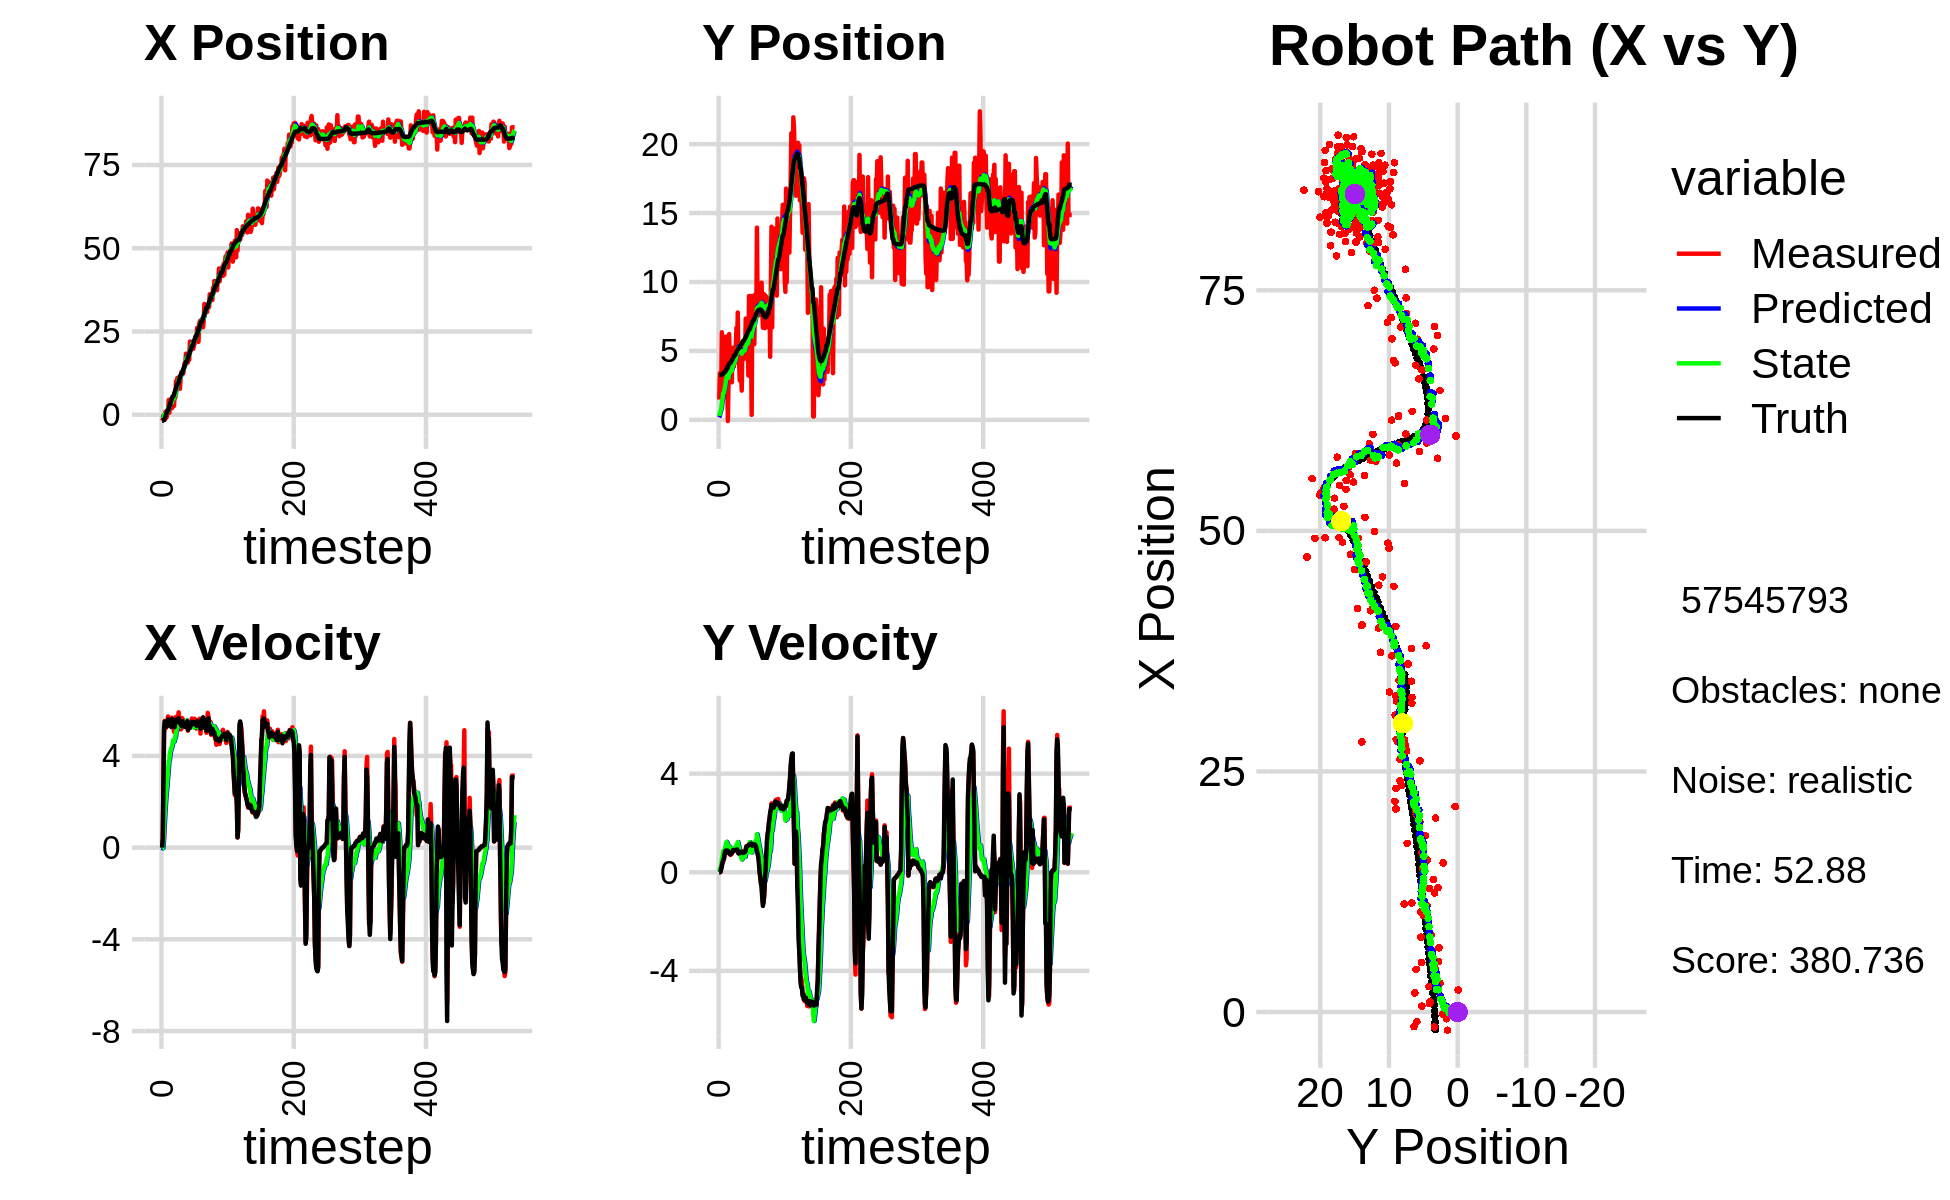

The table this chart was drawn from, first rows:
-1.517325580326750689e+00, 2.246201038128903260e+00, 0.000000000000000000e+00, -0.000000000000000000e+00, 0.000000000000000000e+00, 0.000000000000000000e+00, 0.000000000000000000e+00, 0.000000000000000000e+00, -9.241223036508856847e-02, 1.796024191439694051e-01, 0.000000000000000000e+00, 0.000000000000000000e+00, -1.825907468786242660e+00, 3.265258312322810941e+00, 0.000000000000000000e+00, 0.000000000000000000e+00, 0.000000000000000000e+00, 4.330782685428857803e-04
-1.888071447753860932e+00, 1.471074699346672343e+00, 0.000000000000000000e+00, 0.000000000000000000e+00, -9.241223036508856847e-02, 1.796024191439694051e-01, 0.000000000000000000e+00, 0.000000000000000000e+00, -2.887149751989313562e-01, 2.793541183563137409e-01, -3.137833514274859792e-02, 3.236712430558322251e-02, -1.825907468786242660e+00, 3.265258312322810941e+00, 0.000000000000000000e+00, 0.000000000000000000e+00, 0.000000000000000000e+00, -1.551342575112357736e-05
-1.547802388197276446e+00, 3.382527950768695391e+00, 4.099999871285814890e-01, -8.730414938080183933e-05, -2.918528087132062354e-01, 2.825908307868720826e-01, -3.137833514274859792e-02, 3.236712430558322251e-02, -4.709321598838749345e-01, 5.223173357099203384e-01, -2.093710370537110732e-02, 1.401763582192500079e-01, -1.811323881418501536e+00, 3.265262920346636122e+00, 4.000000000000000222e-01, 0.000000000000000000e+00, 4.000000059604644775e-01, 2.129369531758129597e-04
-2.064186336011458456e-01, 2.169146705411857390e+00, 2.835968431882249785e+00, 1.337380404623098561e-02, -4.730258702544120619e-01, 5.363349715318452837e-01, -2.093710370537110732e-02, 1.401763582192500079e-01, -3.052781343876754816e-01, 6.583589277209566104e-01, 3.362993949008553640e-01, 1.896994592998833551e-01, -1.575587034272441178e+00, 3.266616988341816352e+00, 2.799999999999999822e+00, 2.000000000000000042e-02, 2.799999952316284180e+00, -4.715745337307453156e-03
-2.064186336011458456e-01, 2.169146705411857390e+00, 5.243085529623141561e+00, 1.416966074795168173e-01, -2.716481948975899563e-01, 6.773288736509449626e-01, 3.362993949008553640e-01, 1.896994592998833551e-01, -4.457551908384876915e-02, 7.933689265417442904e-01, 9.444749476839353619e-01, 2.529436509818745460e-01, -1.575587034272441178e+00, 3.266616988341816352e+00, 5.197000000000000064e+00, 1.700000000000000122e-01, 5.199999809265136719e+00, -2.701884694397449493e-02
-1.523902654791781108e+00, 6.349161739200266830e+00, 5.530369012402589490e+00, 3.430719468237506398e-01, 4.987197568454476704e-02, 8.186632916399317894e-01, 9.444749476839353619e-01, 2.529436509818745460e-01, -6.276954272368795440e-02, 1.267061787298231268e+00, 1.447308370151700441e+00, 5.459615435800891925e-01, -1.052042722450241552e+00, 3.280621881726645483e+00, 5.490000000000000213e+00, 2.849999999999999756e-01, 5.498000144958496094e+00, -6.195479631423950195e-02
8.951565024936133375e-01, 4.058117160137198809e+00, 5.194966264531247546e+00, 4.210325367224595494e-01, 8.196129429148210632e-02, 1.321657941656240176e+00, 1.447308370151700441e+00, 5.459615435800891925e-01, 4.058779226107351867e-01, 1.534848463047844280e+00, 1.949506467174938251e+00, 6.686443625450269046e-01, -4.181773659888760042e-01, 3.317737648949417917e+00, 5.483999999999999986e+00, 4.139999999999999791e-01, 5.500000000000000000e+00, -8.086949586868286133e-02
-1.000586151832591142e+00, 5.953987059735115217e+00, 5.508936852428671038e+00, 4.464786756091039810e-01, 6.008285693282290341e-01, 1.601712899302347060e+00, 1.949506467174938251e+00, 6.686443625450269046e-01, 4.326188843175386989e-01, 1.940502391770841939e+00, 2.327329787171506403e+00, 8.652352283188724513e-01, 1.066868308993095121e-01, 3.358724532746817815e+00, 5.395999999999999908e+00, 4.969999999999999973e-01, 5.419000148773193359e+00, -8.086949586868286133e-02
-6.954737903465524340e-01, 1.616333497800132024e+00, 5.272701276147133242e+00, 5.067835090885900451e-01, 6.653518630346892948e-01, 2.027025914602729184e+00, 2.327329787171506403e+00, 8.652352283188724513e-01, 5.183309390680528317e-01, 1.972563634731243631e+00, 2.639331366643840493e+00, 7.867995024986167429e-01, 7.236874101635819567e-01, 3.417163027638761452e+00, 5.277000000000000135e+00, 5.560000000000000497e-01, 5.306000232696533203e+00, -9.582024812698364258e-02
1.043881386865086469e+00, 4.017825482333620357e+00, 5.411873761441310826e+00, 6.765636323453712020e-01, 7.822640757324368366e-01, 2.051243584981105261e+00, 2.639331366643840493e+00, 7.867995024986167429e-01, 9.524404287612968645e-01, 2.204308277184869880e+00, 2.998523647167902872e+00, 8.766499107592178319e-01, 1.333005190014569408e+00, 3.491588352713915100e+00, 5.392999999999999794e+00, 7.219999999999999751e-01, 5.440999984741210938e+00, -1.243694424629211426e-01
1.043881386865086469e+00, 4.017825482333620357e+00, 5.721198098157607603e+00, 8.431970311832223119e-01, 1.252292793478087196e+00, 2.291973268260791841e+00, 2.998523647167902872e+00, 8.766499107592178319e-01, 1.326122331569912216e+00, 2.430201247582442825e+00, 3.331967598050748158e+00, 9.659752715892442332e-01, 1.333005190014569408e+00, 3.491588352713915100e+00, 5.594999999999999751e+00, 8.589999999999999858e-01, 5.660999774932861328e+00, -1.463277935981750488e-01
4.431940793940697176e+00, 6.038857473032940071e+00, 5.624755285592176079e+00, 9.169120074060490566e-01, 1.659319091374987121e+00, 2.526798774741367382e+00, 3.331967598050748158e+00, 9.659752715892442332e-01, 2.311772748486584206e+00, 2.809424466963861722e+00, 3.737021531636953497e+00, 1.151486022291732692e+00, 1.964154481639432959e+00, 3.583795322253034765e+00, 5.453000000000000291e+00, 8.820000000000000062e-01, 5.524000167846679688e+00, -1.615923196077346802e-01
6.083465818363081867e-01, 5.220773977998304893e+00, 5.329130410455259259e+00, 8.595176059777778210e-01, 2.685474901650279467e+00, 2.924573069193034947e+00, 3.737021531636953497e+00, 1.151486022291732692e+00, 2.337092244094593596e+00, 3.093974431752197773e+00, 3.849896870365870249e+00, 1.232643919499235796e+00, 2.596070527831817021e+00, 3.685787839944249633e+00, 5.451999999999999957e+00, 8.790000000000000036e-01, 5.521999835968017578e+00, -1.599095463752746582e-01
4.574823022066543565e+00, 3.311327500894826414e+00, 5.569059710906901550e+00, 8.789869540539977377e-01, 2.722081931131180799e+00, 3.217238823702121220e+00, 3.849896870365870249e+00, 1.232643919499235796e+00, 3.165991900419059757e+00, 3.203831393718090670e+00, 4.144209204033725946e+00, 1.182814066768759442e+00, 3.118046998966151229e+00, 3.769931627021771980e+00, 5.466000000000000192e+00, 8.619999999999999885e-01, 5.532999992370605469e+00, -1.565426141023635864e-01
2.292308450101576245e+00, -8.784042505499484177e-02, 5.407065035147174292e+00, 8.534186868759431333e-01, 3.580412820822432174e+00, 3.322112800394966481e+00, 4.144209204033725946e+00, 1.182814066768759442e+00, 3.376052254784808859e+00, 3.024941805534962835e+00, 4.248927899262655572e+00, 9.430139590506749769e-01, 3.745757341253034944e+00, 3.869224203784374705e+00, 5.461000000000000298e+00, 8.760000000000000009e-01, 5.531000137329101562e+00, -1.565426141023635864e-01
2.990667700608013568e+00, 2.570524228796570387e+00, 5.294166417489646115e+00, 8.310746968623545783e-01, 3.800945044711074416e+00, 3.119243201440030422e+00, 4.248927899262655572e+00, 9.430139590506749769e-01, 3.683033094458019185e+00, 3.067904382444814004e+00, 4.346380466869886661e+00, 8.952420478514669933e-01, 4.369364976657811539e+00, 3.966977610007548005e+00, 5.261999999999999567e+00, 7.790000000000000258e-01, 5.318999767303466797e+00, -1.557086110115051270e-01
1.981713056390836059e+00, 6.219851208978319335e+00, 5.667996065017840479e+00, 8.129542943869134675e-01, 4.117671141145008207e+00, 3.157428587229960559e+00, 4.346380466869886661e+00, 8.952420478514669933e-01, 3.746031853950723356e+00, 3.401861814824357566e+00, 4.422829442774339093e+00, 1.052014078955324727e+00, 4.986745119377171243e+00, 4.056082201949258170e+00, 5.607000000000000206e+00, 7.910000000000000364e-01, 5.663000106811523438e+00, -1.424573063850402832e-01
5.268748164632778064e+00, 2.763191713093195112e+00, 5.373344570273023812e+00, 7.468568795898692381e-01, 4.188314798228157443e+00, 3.507063222719890128e+00, 4.422829442774339093e+00, 1.052014078955324727e+00, 4.444976928262680538e+00, 3.428313030704358777e+00, 4.587947438988360993e+00, 9.633795487618377340e-01, 5.511838198014026524e+00, 4.129456056475838466e+00, 5.298000000000000043e+00, 7.379999999999999893e-01, 5.348999977111816406e+00, -1.381080895662307739e-01
5.268748164632778064e+00, 2.763191713093195112e+00, 5.328939789644240754e+00, 7.021579012917201768e-01, 4.903771672161516548e+00, 3.524650985580542351e+00, 4.587947438988360993e+00, 9.633795487618377340e-01, 5.008285184733390238e+00, 3.447082485037613608e+00, 4.696580841199704537e+00, 8.805941254395567297e-01, 5.511838198014026524e+00, 4.129456056475838466e+00, 5.516000000000000014e+00, 7.279999999999999805e-01, 5.563000202178955078e+00, -1.310084611177444458e-01
2.630856752413881061e+00, 4.165676979375191102e+00, 5.051030919818836118e+00, 7.264277810935653168e-01, 5.477943268853360692e+00, 3.535141897581569381e+00, 4.696580841199704537e+00, 8.805941254395567297e-01, 4.922884976815069535e+00, 3.577304078886926142e+00, 4.621365063418129360e+00, 8.915699016260171250e-01, 6.132804155584187455e+00, 4.212640477838209385e+00, 5.461000000000000298e+00, 7.860000000000000320e-01, 5.517000198364257812e+00, -1.428382992744445801e-01
6.675950698570491504e+00, 2.720482184095849298e+00, 5.197523445289772503e+00, 7.474960029900294955e-01, 5.385021483156882560e+00, 3.666461069049527843e+00, 4.621365063418129360e+00, 8.915699016260171250e-01, 5.667953669535474859e+00, 3.580840614287807089e+00, 4.748224143395878727e+00, 8.167597076075928664e-01, 6.762322664158547880e+00, 4.300877643262961847e+00, 5.259999999999999787e+00, 7.890000000000000346e-01, 5.318999767303466797e+00, -1.525676995515823364e-01
5.148342847734371119e+00, 5.227484298496231752e+00, 5.499369297370250820e+00, 8.455972885716906973e-01, 6.142776083875062909e+00, 3.662516585048566586e+00, 4.748224143395878727e+00, 8.167597076075928664e-01, 5.975515752673203451e+00, 3.791683070880287332e+00, 4.800920454030264573e+00, 9.079651853485910529e-01, 7.369368791905094973e+00, 4.393101765106435685e+00, 5.552999999999999936e+00, 8.679999999999999938e-01, 5.620999813079833984e+00, -1.525676995515823364e-01
1.006059050608873839e+01, 5.008040620382679720e+00, 5.699406498566390589e+00, 9.125500920574287633e-01, 6.455607798076229642e+00, 3.882479589415146481e+00, 4.800920454030264573e+00, 9.079651853485910529e-01, 7.215573002176734363e+00, 3.974418249281059357e+00, 5.065750863030634044e+00, 9.710538484271455939e-01, 8.008130312134950302e+00, 4.494184328141680673e+00, 5.572000000000000064e+00, 9.030000000000000249e-01, 5.644999980926513672e+00, -1.587656140327453613e-01
8.046825588131582663e+00, 3.857862545848784297e+00, 5.344121297930437109e+00, 8.607773866383029437e-01, 7.722148088479797501e+00, 4.071523634123773938e+00, 5.065750863030634044e+00, 9.710538484271455939e-01, 7.798968786791863117e+00, 4.047553313201920133e+00, 5.114456775881022210e+00, 9.420750224309496490e-01, 8.645009279075443587e+00, 4.596579862224992929e+00, 5.474000000000000199e+00, 8.739999999999999991e-01, 5.543000221252441406e+00, -1.596983373165130615e-01
1.104407238994160956e+01, 4.469989417022331324e+00, 5.706458757223296097e+00, 9.000315989643883352e-01, 8.310414464379965338e+00, 4.141760815445015176e+00, 5.114456775881022210e+00, 9.420750224309496490e-01, 8.882907182383416256e+00, 4.165987638305151286e+00, 5.304034507831040024e+00, 9.537315697215374977e-01, 9.282105684701972947e+00, 4.697236253580769016e+00, 5.607999999999999652e+00, 8.850000000000000089e-01, 5.677000045776367188e+00, -1.564329117536544800e-01
1.104407238994160956e+01, 4.469989417022331324e+00, 5.663309419345112339e+00, 8.911863701338674781e-01, 9.413310633166521058e+00, 4.261360795277305158e+00, 5.304034507831040024e+00, 9.537315697215374977e-01, 9.755090229202924235e+00, 4.274625980361074440e+00, 5.417896924983342188e+00, 9.555738882031047376e-01, 9.282105684701972947e+00, 4.697236253580769016e+00, 5.607999999999999652e+00, 8.830000000000000071e-01, 5.677000045776367188e+00, -1.560814827680587769e-01
1.038671362418340749e+01, 5.345592095196541216e+00, 5.901326774141244513e+00, 9.480897278522729676e-01, 1.029687992170125810e+01, 4.370183369181384947e+00, 5.417896924983342188e+00, 9.555738882031047376e-01, 1.033537444333186528e+01, 4.449177394109325334e+00, 5.482530689324327078e+00, 1.008468752299877425e+00, 9.921817064267639097e+00, 4.797976447304124648e+00, 5.639000000000000234e+00, 9.130000000000000338e-01, 5.711999893188476562e+00, -1.592958420515060425e-01
1.132679367105303747e+01, 6.671720100739686465e+00, 5.466474351677202748e+00, 9.239024905543334887e-01, 1.088362751226429737e+01, 4.550024269339313143e+00, 5.482530689324327078e+00, 1.008468752299877425e+00, 1.097168490215658565e+01, 4.717783655638812412e+00, 5.499162215166523815e+00, 1.112913095411903086e+00, 1.056665921245839712e+01, 4.901476336158895997e+00, 5.503999999999999559e+00, 9.220000000000000417e-01, 5.580999851226806641e+00, -1.674302369356155396e-01
7.785753488931399957e+00, 5.331061615350326299e+00, 5.191319460225664706e+00, 8.777390591603237979e-01, 1.152160112367323741e+01, 4.829074965180002899e+00, 5.499162215166523815e+00, 1.112913095411903086e+00, 1.076048609967702951e+01, 4.855948526512876562e+00, 5.303171852271798770e+00, 1.104186097789628063e+00, 1.119739842448063705e+01, 5.008540226699627951e+00, 5.416000000000000369e+00, 9.300000000000000488e-01, 5.495999813079833984e+00, -1.674941331148147583e-01
1.122126561421330670e+01, 7.782621814247822734e+00, 5.154837545650002184e+00, 8.715707619439130305e-01, 1.129080328490420904e+01, 4.966367136291839124e+00, 5.303171852271798770e+00, 1.104186097789628063e+00, 1.127058709268957593e+01, 5.181875016391023436e+00, 5.281573160625673502e+00, 1.224116226979861333e+00, 1.181996083276017195e+01, 5.112322999820732683e+00, 5.423000000000000043e+00, 8.780000000000000027e-01, 5.493999958038330078e+00, -1.674941331148147583e-01
1.284849297974301052e+01, 4.105885340422076979e+00, 5.172808202987863702e+00, 7.713335819281682548e-01, 1.179874440875214248e+01, 5.304286639089009547e+00, 5.281573160625673502e+00, 1.224116226979861333e+00, 1.200432976048561251e+01, 5.179711494454119602e+00, 5.312065560634517070e+00, 1.087333891102303163e+00, 1.233488011349062319e+01, 5.189189148919468586e+00, 5.307999999999999829e+00, 7.660000000000000142e-01, 5.362999916076660156e+00, -1.480224728584289551e-01
1.284849297974301052e+01, 4.105885340422076979e+00, 5.653823935239645770e+00, 8.060989499856910934e-01, 1.253553631654906475e+01, 5.288444883564349830e+00, 5.312065560634517070e+00, 1.087333891102303163e+00, 1.261269890805292881e+01, 5.175379292193719394e+00, 5.368257292837274264e+00, 9.780891932516198040e-01, 1.233488011349062319e+01, 5.189189148919468586e+00, 5.463000000000000078e+00, 7.730000000000000204e-01, 5.517000198364257812e+00, -1.416214108467102051e-01
1.292604134210178479e+01, 2.853563501234672728e+00, 5.617973056047500968e+00, 7.882297508384070728e-01, 1.314952463733665589e+01, 5.273188211518881729e+00, 5.368257292837274264e+00, 9.780891932516198040e-01, 1.311536751427938263e+01, 5.064814849963510390e+00, 5.390284472972584062e+00, 8.144852205374906173e-01, 1.295322155939673436e+01, 5.277065946435480548e+00, 5.511000000000000121e+00, 7.730000000000000204e-01, 5.565000057220458984e+00, -1.393950730562210083e-01
1.237802887006897201e+01, 3.346879674146077566e+00, 5.406546534891444544e+00, 7.902866730415303298e-01, 1.365439596157664148e+01, 5.146263372017259030e+00, 5.390284472972584062e+00, 8.144852205374906173e-01, 1.339950923698522267e+01, 4.998273339258288317e+00, 5.338609816687823972e+00, 7.110005905170385665e-01, 1.358458065968536488e+01, 5.366024448105418010e+00, 5.415000000000000036e+00, 7.920000000000000373e-01, 5.473000049591064453e+00, -1.451442688703536987e-01
1.376391515168056934e+01, 3.546904755534150855e+00, 5.471066038700106660e+00, 8.454170025727029136e-01, 1.393337021865400516e+01, 5.069373398309991785e+00, 5.338609816687823972e+00, 7.110005905170385665e-01, 1.390505757856137237e+01, 4.953385270855624967e+00, 5.348150733528285627e+00, 6.475127797187291145e-01, 1.420821309128297472e+01, 5.457642985554086223e+00, 5.352999999999999758e+00, 8.249999999999999556e-01, 5.415999889373779297e+00, -1.533125042915344238e-01
1.549494570499705048e+01, 2.117540074925125193e+00, 5.473186824854487931e+00, 8.578027498037010812e-01, 1.443987265191420022e+01, 5.018136548827498267e+00, 5.348150733528285627e+00, 6.475127797187291145e-01, 1.465644169397386420e+01, 4.794428359510107818e+00, 5.408297425594740027e+00, 5.194387636628322591e-01, 1.472020077698183904e+01, 5.536482287607977781e+00, 5.269000000000000128e+00, 8.259999999999999565e-01, 5.334000110626220703e+00, -1.554635167121887207e-01
1.488953459272063284e+01, 5.126579059619610135e+00, 5.412989236238399116e+00, 8.149989434271661670e-01, 1.519727143653333812e+01, 4.846372235876390988e+00, 5.408297425594740027e+00, 5.194387636628322591e-01, 1.513585000446345674e+01, 4.886800376118329403e+00, 5.395935521208932606e+00, 5.809002229555655372e-01, 1.532701039295744927e+01, 5.631091309586896188e+00, 5.387999999999999901e+00, 8.229999999999999538e-01, 5.449999809265136719e+00, -1.494410634040832520e-01
1.832062959649893585e+01, 4.696323467597607326e+00, 5.361568759576305077e+00, 8.072568932731462032e-01, 1.567544355658434974e+01, 4.944890398413885890e+00, 5.395935521208932606e+00, 5.809002229555655372e-01, 1.620365117104550734e+01, 4.938130615559832570e+00, 5.502944142189782895e+00, 6.023017210609353800e-01, 1.594252133394102877e+01, 5.723593664970045403e+00, 5.307999999999999829e+00, 7.850000000000000311e-01, 5.366000175476074219e+00, -1.494410634040832520e-01
1.832062959649893585e+01, 4.696323467597607326e+00, 5.347101817627244458e+00, 7.890053358220808777e-01, 1.675394558526448563e+01, 4.998360787665926175e+00, 5.502944142189782895e+00, 6.023017210609353800e-01, 1.706104383132891655e+01, 4.984883966080300155e+00, 5.549268145587346268e+00, 6.145774745348047130e-01, 1.594252133394102877e+01, 5.723593664970045403e+00, 5.370000000000000107e+00, 7.940000000000000391e-01, 5.427999973297119141e+00, -1.465004086494445801e-01
1.556717830912069900e+01, 4.841806901065932145e+00, 5.470478281512511920e+00, 8.159840014574172296e-01, 1.761597064588764994e+01, 5.046341713533780471e+00, 5.549268145587346268e+00, 6.145774745348047130e-01, 1.720238345456776585e+01, 5.041681743477286481e+00, 5.453117625830628867e+00, 6.345418658050968608e-01, 1.655523419385226092e+01, 5.814200116821879760e+00, 5.511000000000000121e+00, 8.269999999999999574e-01, 5.572000026702880859e+00, -1.480696648359298706e-01
1.578805804296695037e+01, 4.440756512434137271e+00, 5.098891783411690248e+00, 7.917708041786738482e-01, 1.774769521715082732e+01, 5.105135930057795868e+00, 5.453117625830628867e+00, 6.345418658050968608e-01, 1.734027660367689805e+01, 5.060392712093805478e+00, 5.326048534188256411e+00, 6.221556362781316407e-01, 1.718285107605235495e+01, 5.908361865451989381e+00, 5.137999999999999901e+00, 8.219999999999999529e-01, 5.203000068664550781e+00, -1.540525704622268677e-01
1.752775411323979782e+01, 7.344573928416721742e+00, 5.262603835859575696e+00, 9.175864800162047974e-01, 1.787288145709572262e+01, 5.122608275721618476e+00, 5.326048534188256411e+00, 6.221556362781316407e-01, 1.780108278513930742e+01, 5.321173022198352420e+00, 5.303536058559791044e+00, 7.912115239440357106e-01, 1.768082928645779717e+01, 5.986952257871823946e+00, 5.371999999999999886e+00, 9.150000000000000355e-01, 5.448999881744384766e+00, -1.726244091987609863e-01
1.656118607553392152e+01, 5.181824340225443137e+00, 5.299509053812905712e+00, 1.057552687039009953e+00, 1.833143639099528599e+01, 5.400294174592755958e+00, 5.303536058559791044e+00, 7.912115239440357106e-01, 1.797679509527358732e+01, 5.398367542730421853e+00, 5.228520167012274733e+00, 8.204949098433141907e-01, 1.829206776655625788e+01, 6.095004750039611174e+00, 5.246999999999999886e+00, 1.032000000000000028e+00, 5.347000122070312500e+00, -1.969693005084991455e-01
2.198397636400192212e+01, 6.115784665183603863e+00, 5.241649852055775050e+00, 1.046006494048894897e+00, 1.849964711197481648e+01, 5.480417033714752861e+00, 5.228520167012274733e+00, 8.204949098433141907e-01, 1.919789739104177073e+01, 5.545597927546836559e+00, 5.376826634886102241e+00, 8.907537608594814360e-01, 1.889535069463841666e+01, 6.215233756885191418e+00, 5.224999999999999645e+00, 1.058999999999999941e+00, 5.330999851226806641e+00, -1.969693005084991455e-01
2.091448640805197101e+01, 6.115396497730960945e+00, 5.264766583941801414e+00, 1.062954283454085269e+00, 1.973558005453038078e+01, 5.634673303632784958e+00, 5.376826634886102241e+00, 8.907537608594814360e-01, 1.996688786249950098e+01, 5.684083529377261357e+00, 5.412340446901674262e+00, 9.441571343573247344e-01, 1.950025773038844079e+01, 6.337301922961954048e+00, 5.363999999999999879e+00, 1.078999999999999959e+00, 5.471000194549560547e+00, -1.992214322090148926e-01
2.015199059276006466e+01, 3.208836747259375954e+00, 5.285305785549118340e+00, 1.067337290832290897e+00, 2.050812190718966832e+01, 5.778499242812993764e+00, 5.412340446901674262e+00, 9.441571343573247344e-01, 2.043142242614537452e+01, 5.576554065714536712e+00, 5.381360302174606147e+00, 8.208865118347801193e-01, 2.001244092013446974e+01, 6.440689278207080370e+00, 5.334999999999999964e+00, 1.084000000000000075e+00, 5.443999767303466797e+00, -1.992643624544143677e-01
2.110545009376012260e+01, 8.979691696953260305e+00, 5.631009753769735227e+00, 1.148799657111534422e+00, 2.096955845636283655e+01, 5.658642716898015124e+00, 5.381360302174606147e+00, 8.208865118347801193e-01, 2.100735885415893378e+01, 5.948656098498374512e+00, 5.418505053551305295e+00, 1.055902822018627951e+00, 2.063417935380347146e+01, 6.567500783032911293e+00, 5.488999999999999879e+00, 1.120999999999999996e+00, 5.602000236511230469e+00, -2.012512981891632080e-01
2.110545009376012260e+01, 8.979691696953260305e+00, 5.293331865387348678e+00, 1.083072224638370162e+00, 2.154920935951406591e+01, 6.054246380700237573e+00, 5.418505053551305295e+00, 1.055902822018627951e+00, 2.145504243887297235e+01, 6.294124465409036695e+00, 5.384071007276557630e+00, 1.222256684356745726e+00, 2.063417935380347146e+01, 6.567500783032911293e+00, 5.474000000000000199e+00, 1.120000000000000107e+00, 5.587999820709228516e+00, -2.018249481916427612e-01
1.975968039046755464e+01, 5.503517700251174816e+00, 5.430086161228073749e+00, 1.152287548536916839e+00, 2.199344953960062909e+01, 6.416350133844710868e+00, 5.384071007276557630e+00, 1.222256684356745726e+00, 2.154811711900764237e+01, 6.337837357645299541e+00, 5.295844990595172774e+00, 1.160792776867669351e+00, 2.126387429255178674e+01, 6.696871234386915894e+00, 5.451999999999999957e+00, 1.153999999999999915e+00, 5.572999954223632812e+00, -2.091024369001388550e-01
2.050527822980652459e+01, 6.023128284566003465e+00, 5.379411137191448589e+00, 1.145397667651110618e+00, 2.207770161806715947e+01, 6.453916635332066498e+00, 5.295844990595172774e+00, 1.160792776867669351e+00, 2.176638827421649580e+01, 6.417914456339857132e+00, 5.240181507158154339e+00, 1.134525485036508075e+00, 2.189080452950587485e+01, 6.829488708183927059e+00, 5.475999999999999979e+00, 1.163999999999999924e+00, 5.598000049591064453e+00, -2.097896039485931396e-01
2.135666191573540118e+01, 3.596312538244202939e-01, 5.620020377373525555e+00, 1.182125335330920457e+00, 2.229040642493231061e+01, 6.531367004843508184e+00, 5.240181507158154339e+00, 1.134525485036508075e+00, 2.211954803012825721e+01, 6.031552618215131112e+00, 5.248693648366970166e+00, 7.998781259545502120e-01, 2.251849198330256741e+01, 6.963047696618114735e+00, 5.389000000000000234e+00, 1.149000000000000021e+00, 5.510000228881835938e+00, -2.073195576667785645e-01
2.324445839259068691e+01, 8.983775807491831245e+00, 5.423324349092962571e+00, 1.140751934030534764e+00, 2.264441739496495387e+01, 6.111540430810586066e+00, 5.248693648366970166e+00, 7.998781259545502120e-01, 2.277197569886109818e+01, 6.365772796083886576e+00, 5.295931083571088216e+00, 1.012034838851655572e+00, 2.303476071376013934e+01, 7.070194435829836088e+00, 5.394000000000000128e+00, 1.076999999999999957e+00, 5.500000000000000000e+00, -2.073195576667785645e-01
2.353444574808580114e+01, 8.165242387650700095e+00, 5.450327432111061299e+00, 1.083596633177023039e+00, 2.330156880721820656e+01, 6.466976279969052221e+00, 5.295931083571088216e+00, 1.012034838851655572e+00, 2.335474878855238146e+01, 6.609552686148256306e+00, 5.325167719619042117e+00, 1.117275893682437848e+00, 2.365469193499298584e+01, 7.194274856421970732e+00, 5.400000000000000355e+00, 1.098000000000000087e+00, 5.511000156402587891e+00, -1.962540745735168457e-01
2.353444574808580114e+01, 8.165242387650700095e+00, 5.191858141457115217e+00, 1.060192329253736743e+00, 2.388726556051428673e+01, 6.721280275516500424e+00, 5.325167719619042117e+00, 1.117275893682437848e+00, 2.381096299268434180e+01, 6.835481562448767257e+00, 5.293537086369638267e+00, 1.188430759273473747e+00, 2.365469193499298584e+01, 7.194274856421970732e+00, 5.309999999999999609e+00, 1.088999999999999968e+00, 5.421000003814697266e+00, -2.014334946870803833e-01
2.610071444556300690e+01, 5.491653156938715696e+00, 5.551237173881901299e+00, 1.144548971180093133e+00, 2.434031670132130643e+01, 6.954324638376114365e+00, 5.293537086369638267e+00, 1.188430759273473747e+00, 2.470374561776136346e+01, 6.832584912408338873e+00, 5.400069908518277728e+00, 1.100548292477375512e+00, 2.426958966230450798e+01, 7.320142222327469916e+00, 5.514000000000000234e+00, 1.139999999999999902e+00, 5.631000041961669922e+00, -2.033298611640930176e-01
2.403452092415653851e+01, 8.391368223097186885e+00, 5.567929034764915741e+00, 1.152718868101314520e+00, 2.524375260861319248e+01, 6.942639741656076779e+00, 5.400069908518277728e+00, 1.100548292477375512e+00, 2.500873945513835395e+01, 7.063737672969737424e+00, 5.370303541183258922e+00, 1.188946156355060291e+00, 2.489540600823939442e+01, 7.449422313194055789e+00, 5.466000000000000192e+00, 1.125000000000000000e+00, 5.579999923706054688e+00, -2.041443139314651489e-01
2.189031696327872112e+01, 9.147008014595362724e+00, 5.505992920044215921e+00, 1.080446041854701056e+00, 2.554576980925667939e+01, 7.182632288605243609e+00, 5.370303541183258922e+00, 1.188946156355060291e+00, 2.481956687845825726e+01, 7.336155100318578093e+00, 5.233527469060110349e+00, 1.280952459204765637e+00, 2.541984486626872553e+01, 7.557659103022402292e+00, 5.370000000000000107e+00, 1.068000000000000060e+00, 5.474999904632568359e+00, -1.937688291072845459e-01
2.713075900107069671e+01, 7.436996368684065217e+00, 5.505992920044215921e+00, 1.080446041854701056e+00, 2.534291962536426723e+01, 7.464250346239055034e+00, 5.233527469060110349e+00, 1.280952459204765637e+00, 2.571246971222646849e+01, 7.450086173150794799e+00, 5.343073916743351859e+00, 1.248281943275693751e+00, 2.603915429153253669e+01, 7.677771998278590360e+00, 5.379999999999999893e+00, 1.016999999999999904e+00, 5.442999839782714844e+00, -1.937688291072845459e-01
2.807112264606936591e+01, 1.394176669219071130e+01, 5.625217499857459558e+00, 8.823612805134448678e-01, 2.624677710390080421e+01, 7.574914367478363886e+00, 5.343073916743351859e+00, 1.248281943275693751e+00, 2.662404762731070207e+01, 8.071656902424093616e+00, 5.455375146178731427e+00, 1.544273649858649566e+00, 2.665473580332441017e+01, 7.784982635161885156e+00, 5.373999999999999666e+00, 8.699999999999999956e-01, 5.443999767303466797e+00, -1.555903553962707520e-01
2.828549027455020948e+01, 7.748617841244019644e+00, 4.975166002974085622e+00, 7.803953972024030294e-01, 2.716958514192857521e+01, 8.226084267409959239e+00, 5.455375146178731427e+00, 1.544273649858649566e+00, 2.737266134879760671e+01, 8.141692047707635993e+00, 5.441895743596045776e+00, 1.399100004173372991e+00, 2.726473355303876644e+01, 7.878288699259925032e+00, 5.192999999999999616e+00, 7.469999999999999973e-01, 5.245999813079833984e+00, -1.555903553962707520e-01
2.771211485566605504e+01, 7.586983306266303018e+00, 5.317526796377510578e+00, 6.491197278431376505e-01, 2.791685092315721306e+01, 8.281602048124973692e+00, 5.441895743596045776e+00, 1.399100004173372991e+00, 2.787057952203825195e+01, 8.180352030930116314e+00, 5.417623304215623214e+00, 1.244051367926006346e+00, 2.788249802610490136e+01, 7.951929522836598707e+00, 5.559000000000000163e+00, 6.229999999999999982e-01, 5.593999862670898438e+00, -1.214707493782043457e-01
... 474 more rows
